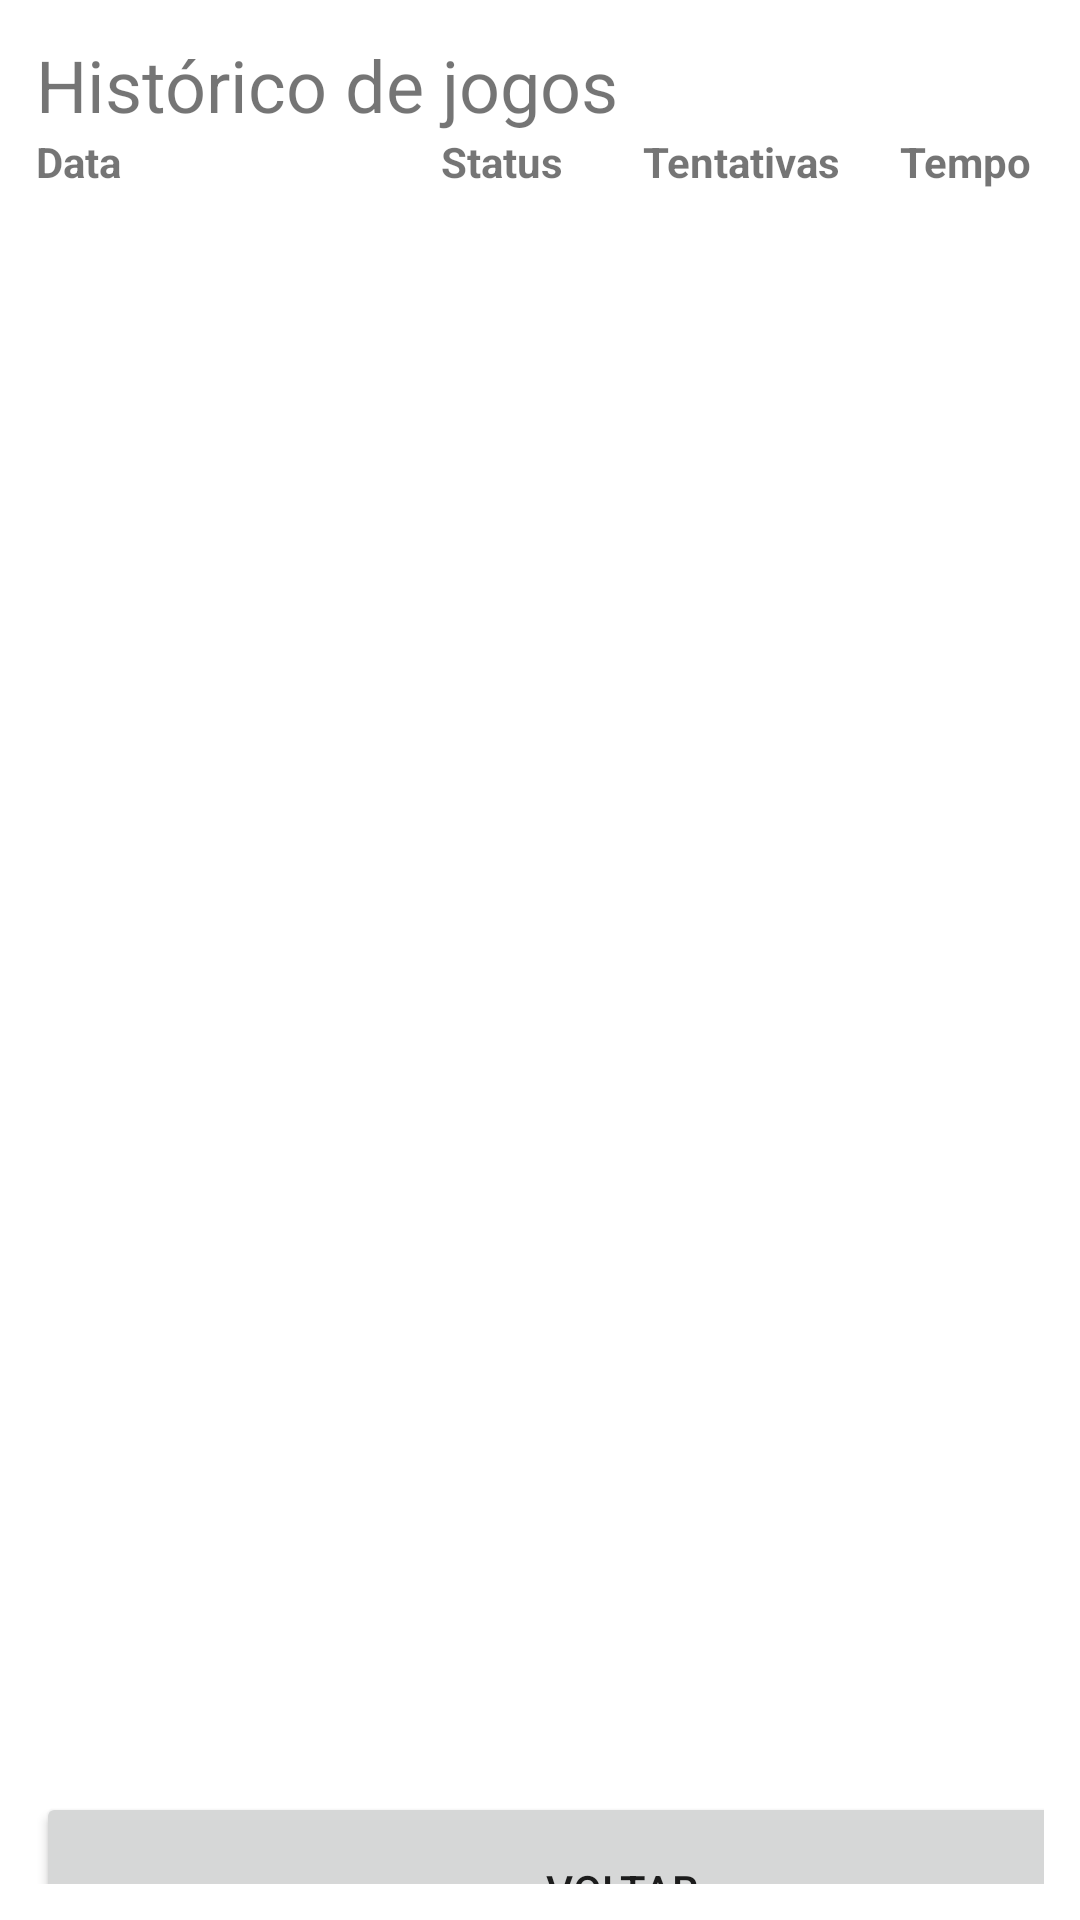

Layout XML and referenced resources for this Android screen:
<!-- AndroidManifest.xml: application theme Theme.AdivinhaNumero -->
<!-- res/layout/activity_jogos.xml -->
<?xml version="1.0" encoding="utf-8"?>
<androidx.constraintlayout.widget.ConstraintLayout xmlns:android="http://schemas.android.com/apk/res/android"
    xmlns:app="http://schemas.android.com/apk/res-auto"
    xmlns:tools="http://schemas.android.com/tools"
    android:layout_width="match_parent"
    android:layout_height="match_parent"
    tools:context=".Jogos">

    <LinearLayout
        android:layout_width="match_parent"
        android:layout_height="match_parent"
        android:orientation="vertical"
        android:padding="12dp">

        <TextView
            android:id="@+id/textView2"
            android:layout_width="match_parent"
            android:layout_height="wrap_content"
            android:text="Histórico de jogos"
            android:textSize="24sp" />

        <TextView
            android:id="@+id/textView3"
            android:layout_width="match_parent"
            android:layout_height="wrap_content"
            android:text="Data                                Status        Tentativas      Tempo"
            android:textStyle="bold" />

        <ListView
            android:id="@+id/lvJogos"
            android:layout_width="wrap_content"
            android:layout_height="534dp" />

        <Button
            android:id="@+id/btnVoltarListagemJogos"
            android:layout_width="390dp"
            android:layout_height="65dp"
            android:onClick="Voltar"
            android:text="Voltar" />
    </LinearLayout>
</androidx.constraintlayout.widget.ConstraintLayout>
<!-- resources referenced by this layout -->
<resources>
  <style name="Theme.AdivinhaNumero" parent="Theme.MaterialComponents.DayNight.DarkActionBar">
          
          <item name="colorPrimary">@color/purple_500</item>
          <item name="colorPrimaryVariant">@color/purple_700</item>
          <item name="colorOnPrimary">@color/white</item>
          
          <item name="colorSecondary">@color/teal_200</item>
          <item name="colorSecondaryVariant">@color/teal_700</item>
          <item name="colorOnSecondary">@color/black</item>
          
          <item name="android:statusBarColor">?attr/colorPrimaryVariant</item>
          
      </style>
  <!-- not gathered from this repository: default colours our renderer supplied (Android Studio template values) -->
  <color name="purple_500">#FF6200EE</color>
  <color name="purple_700">#FF3700B3</color>
  <color name="teal_200">#FF03DAC5</color>
  <color name="teal_700">#FF018786</color>
  <color name="black">#FF000000</color>
  <color name="white">#FFFFFFFF</color>
</resources>
